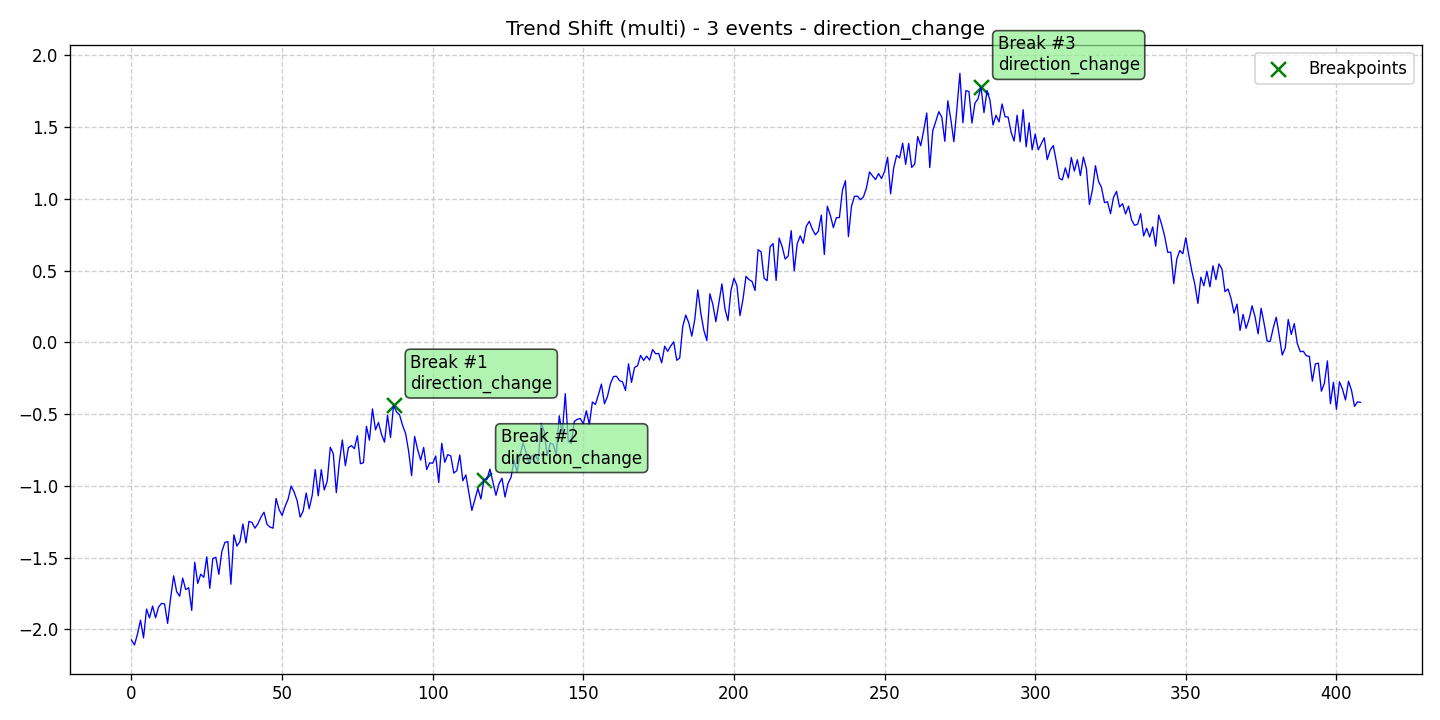

The file beside this chart, header and first rows:
data, stationary, det_lin_up, det_lin_down, det_quad, det_cubic, det_exp, det_damped, stoc_trend, volatility, single_seas, multiple_seas, point_anom_single, point_anom_multi, collect_anom, context_anom, mean_shift, var_shift, trend_shift, date, is_break, is_anomaly, is_multi, location_beginning
-2.074, 0, 0, 0, 0, 0, 0, 0, 0, 0, 0, 0, 0, 0, 0, 0, 0, 0, 1, 2020-01-01, 0, 0, 1, 0
-2.109, 0, 0, 0, 0, 0, 0, 0, 0, 0, 0, 0, 0, 0, 0, 0, 0, 0, 1, 2020-01-02, 0, 0, 1, 0
-2.033, 0, 0, 0, 0, 0, 0, 0, 0, 0, 0, 0, 0, 0, 0, 0, 0, 0, 1, 2020-01-03, 0, 0, 1, 0
-1.936, 0, 0, 0, 0, 0, 0, 0, 0, 0, 0, 0, 0, 0, 0, 0, 0, 0, 1, 2020-01-04, 0, 0, 1, 0
-2.06, 0, 0, 0, 0, 0, 0, 0, 0, 0, 0, 0, 0, 0, 0, 0, 0, 0, 1, 2020-01-05, 0, 0, 1, 0
-1.859, 0, 0, 0, 0, 0, 0, 0, 0, 0, 0, 0, 0, 0, 0, 0, 0, 0, 1, 2020-01-06, 0, 0, 1, 0
-1.921, 0, 0, 0, 0, 0, 0, 0, 0, 0, 0, 0, 0, 0, 0, 0, 0, 0, 1, 2020-01-07, 0, 0, 1, 0
-1.838, 0, 0, 0, 0, 0, 0, 0, 0, 0, 0, 0, 0, 0, 0, 0, 0, 0, 1, 2020-01-08, 0, 0, 1, 0
-1.92, 0, 0, 0, 0, 0, 0, 0, 0, 0, 0, 0, 0, 0, 0, 0, 0, 0, 1, 2020-01-09, 0, 0, 1, 0
-1.845, 0, 0, 0, 0, 0, 0, 0, 0, 0, 0, 0, 0, 0, 0, 0, 0, 0, 1, 2020-01-10, 0, 0, 1, 0
-1.819, 0, 0, 0, 0, 0, 0, 0, 0, 0, 0, 0, 0, 0, 0, 0, 0, 0, 1, 2020-01-11, 0, 0, 1, 0
-1.824, 0, 0, 0, 0, 0, 0, 0, 0, 0, 0, 0, 0, 0, 0, 0, 0, 0, 1, 2020-01-12, 0, 0, 1, 0
-1.959, 0, 0, 0, 0, 0, 0, 0, 0, 0, 0, 0, 0, 0, 0, 0, 0, 0, 1, 2020-01-13, 0, 0, 1, 0
-1.782, 0, 0, 0, 0, 0, 0, 0, 0, 0, 0, 0, 0, 0, 0, 0, 0, 0, 1, 2020-01-14, 0, 0, 1, 0
-1.628, 0, 0, 0, 0, 0, 0, 0, 0, 0, 0, 0, 0, 0, 0, 0, 0, 0, 1, 2020-01-15, 0, 0, 1, 0
-1.738, 0, 0, 0, 0, 0, 0, 0, 0, 0, 0, 0, 0, 0, 0, 0, 0, 0, 1, 2020-01-16, 0, 0, 1, 0
-1.77, 0, 0, 0, 0, 0, 0, 0, 0, 0, 0, 0, 0, 0, 0, 0, 0, 0, 1, 2020-01-17, 0, 0, 1, 0
-1.644, 0, 0, 0, 0, 0, 0, 0, 0, 0, 0, 0, 0, 0, 0, 0, 0, 0, 1, 2020-01-18, 0, 0, 1, 0
-1.723, 0, 0, 0, 0, 0, 0, 0, 0, 0, 0, 0, 0, 0, 0, 0, 0, 0, 1, 2020-01-19, 0, 0, 1, 0
-1.711, 0, 0, 0, 0, 0, 0, 0, 0, 0, 0, 0, 0, 0, 0, 0, 0, 0, 1, 2020-01-20, 0, 0, 1, 0
-1.868, 0, 0, 0, 0, 0, 0, 0, 0, 0, 0, 0, 0, 0, 0, 0, 0, 0, 1, 2020-01-21, 0, 0, 1, 0
-1.533, 0, 0, 0, 0, 0, 0, 0, 0, 0, 0, 0, 0, 0, 0, 0, 0, 0, 1, 2020-01-22, 0, 0, 1, 0
-1.681, 0, 0, 0, 0, 0, 0, 0, 0, 0, 0, 0, 0, 0, 0, 0, 0, 0, 1, 2020-01-23, 0, 0, 1, 0
-1.616, 0, 0, 0, 0, 0, 0, 0, 0, 0, 0, 0, 0, 0, 0, 0, 0, 0, 1, 2020-01-24, 0, 0, 1, 0
-1.639, 0, 0, 0, 0, 0, 0, 0, 0, 0, 0, 0, 0, 0, 0, 0, 0, 0, 1, 2020-01-25, 0, 0, 1, 0
-1.495, 0, 0, 0, 0, 0, 0, 0, 0, 0, 0, 0, 0, 0, 0, 0, 0, 0, 1, 2020-01-26, 0, 0, 1, 0
-1.714, 0, 0, 0, 0, 0, 0, 0, 0, 0, 0, 0, 0, 0, 0, 0, 0, 0, 1, 2020-01-27, 0, 0, 1, 0
-1.507, 0, 0, 0, 0, 0, 0, 0, 0, 0, 0, 0, 0, 0, 0, 0, 0, 0, 1, 2020-01-28, 0, 0, 1, 0
-1.498, 0, 0, 0, 0, 0, 0, 0, 0, 0, 0, 0, 0, 0, 0, 0, 0, 0, 1, 2020-01-29, 0, 0, 1, 0
-1.617, 0, 0, 0, 0, 0, 0, 0, 0, 0, 0, 0, 0, 0, 0, 0, 0, 0, 1, 2020-01-30, 0, 0, 1, 0
-1.458, 0, 0, 0, 0, 0, 0, 0, 0, 0, 0, 0, 0, 0, 0, 0, 0, 0, 1, 2020-01-31, 0, 0, 1, 0
-1.395, 0, 0, 0, 0, 0, 0, 0, 0, 0, 0, 0, 0, 0, 0, 0, 0, 0, 1, 2020-02-01, 0, 0, 1, 0
-1.389, 0, 0, 0, 0, 0, 0, 0, 0, 0, 0, 0, 0, 0, 0, 0, 0, 0, 1, 2020-02-02, 0, 0, 1, 0
-1.686, 0, 0, 0, 0, 0, 0, 0, 0, 0, 0, 0, 0, 0, 0, 0, 0, 0, 1, 2020-02-03, 0, 0, 1, 0
-1.342, 0, 0, 0, 0, 0, 0, 0, 0, 0, 0, 0, 0, 0, 0, 0, 0, 0, 1, 2020-02-04, 0, 0, 1, 0
-1.42, 0, 0, 0, 0, 0, 0, 0, 0, 0, 0, 0, 0, 0, 0, 0, 0, 0, 1, 2020-02-05, 0, 0, 1, 0
-1.389, 0, 0, 0, 0, 0, 0, 0, 0, 0, 0, 0, 0, 0, 0, 0, 0, 0, 1, 2020-02-06, 0, 0, 1, 0
-1.266, 0, 0, 0, 0, 0, 0, 0, 0, 0, 0, 0, 0, 0, 0, 0, 0, 0, 1, 2020-02-07, 0, 0, 1, 0
-1.398, 0, 0, 0, 0, 0, 0, 0, 0, 0, 0, 0, 0, 0, 0, 0, 0, 0, 1, 2020-02-08, 0, 0, 1, 0
-1.249, 0, 0, 0, 0, 0, 0, 0, 0, 0, 0, 0, 0, 0, 0, 0, 0, 0, 1, 2020-02-09, 0, 0, 1, 0
-1.255, 0, 0, 0, 0, 0, 0, 0, 0, 0, 0, 0, 0, 0, 0, 0, 0, 0, 1, 2020-02-10, 0, 0, 1, 0
-1.296, 0, 0, 0, 0, 0, 0, 0, 0, 0, 0, 0, 0, 0, 0, 0, 0, 0, 1, 2020-02-11, 0, 0, 1, 0
-1.264, 0, 0, 0, 0, 0, 0, 0, 0, 0, 0, 0, 0, 0, 0, 0, 0, 0, 1, 2020-02-12, 0, 0, 1, 0
-1.218, 0, 0, 0, 0, 0, 0, 0, 0, 0, 0, 0, 0, 0, 0, 0, 0, 0, 1, 2020-02-13, 0, 0, 1, 0
-1.184, 0, 0, 0, 0, 0, 0, 0, 0, 0, 0, 0, 0, 0, 0, 0, 0, 0, 1, 2020-02-14, 0, 0, 1, 0
-1.269, 0, 0, 0, 0, 0, 0, 0, 0, 0, 0, 0, 0, 0, 0, 0, 0, 0, 1, 2020-02-15, 0, 0, 1, 0
-1.288, 0, 0, 0, 0, 0, 0, 0, 0, 0, 0, 0, 0, 0, 0, 0, 0, 0, 1, 2020-02-16, 0, 0, 1, 0
-1.296, 0, 0, 0, 0, 0, 0, 0, 0, 0, 0, 0, 0, 0, 0, 0, 0, 0, 1, 2020-02-17, 0, 0, 1, 0
-1.088, 0, 0, 0, 0, 0, 0, 0, 0, 0, 0, 0, 0, 0, 0, 0, 0, 0, 1, 2020-02-18, 0, 0, 1, 0
-1.166, 0, 0, 0, 0, 0, 0, 0, 0, 0, 0, 0, 0, 0, 0, 0, 0, 0, 1, 2020-02-19, 0, 0, 1, 0
-1.207, 0, 0, 0, 0, 0, 0, 0, 0, 0, 0, 0, 0, 0, 0, 0, 0, 0, 1, 2020-02-20, 0, 0, 1, 0
-1.143, 0, 0, 0, 0, 0, 0, 0, 0, 0, 0, 0, 0, 0, 0, 0, 0, 0, 1, 2020-02-21, 0, 0, 1, 0
-1.093, 0, 0, 0, 0, 0, 0, 0, 0, 0, 0, 0, 0, 0, 0, 0, 0, 0, 1, 2020-02-22, 0, 0, 1, 0
-1.002, 0, 0, 0, 0, 0, 0, 0, 0, 0, 0, 0, 0, 0, 0, 0, 0, 0, 1, 2020-02-23, 0, 0, 1, 0
-1.043, 0, 0, 0, 0, 0, 0, 0, 0, 0, 0, 0, 0, 0, 0, 0, 0, 0, 1, 2020-02-24, 0, 0, 1, 0
-1.105, 0, 0, 0, 0, 0, 0, 0, 0, 0, 0, 0, 0, 0, 0, 0, 0, 0, 1, 2020-02-25, 0, 0, 1, 0
-1.219, 0, 0, 0, 0, 0, 0, 0, 0, 0, 0, 0, 0, 0, 0, 0, 0, 0, 1, 2020-02-26, 0, 0, 1, 0
-1.175, 0, 0, 0, 0, 0, 0, 0, 0, 0, 0, 0, 0, 0, 0, 0, 0, 0, 1, 2020-02-27, 0, 0, 1, 0
-1.05, 0, 0, 0, 0, 0, 0, 0, 0, 0, 0, 0, 0, 0, 0, 0, 0, 0, 1, 2020-02-28, 0, 0, 1, 0
-1.16, 0, 0, 0, 0, 0, 0, 0, 0, 0, 0, 0, 0, 0, 0, 0, 0, 0, 1, 2020-02-29, 0, 0, 1, 0
... 349 more rows
